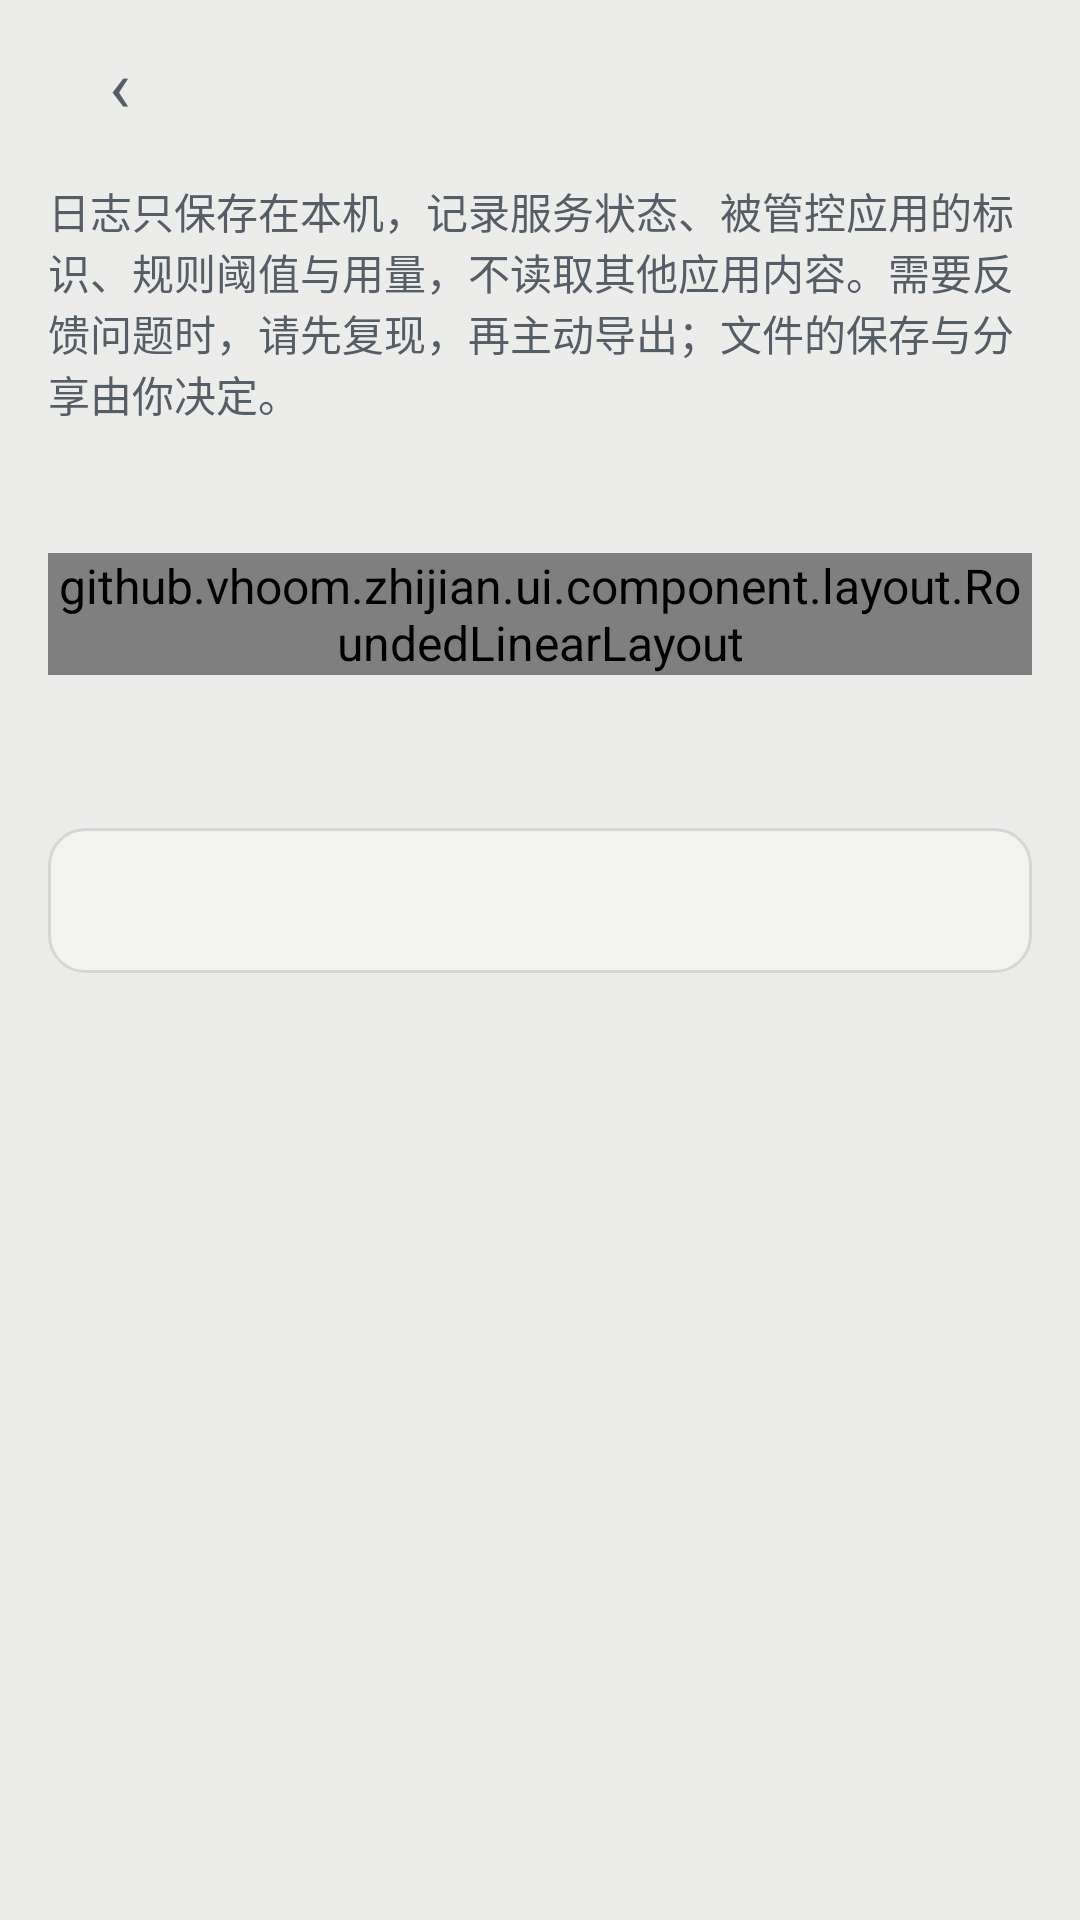

Produce the Android XML layout that renders to this screen, including the resource entries it uses.
<!-- AndroidManifest.xml: activity theme Theme.Zhijian -->
<!-- res/layout/activity_diagnostics.xml -->
<?xml version="1.0" encoding="utf-8"?>
<LinearLayout xmlns:android="http://schemas.android.com/apk/res/android"
    android:id="@+id/root"
    android:layout_width="match_parent"
    android:layout_height="match_parent"
    android:orientation="vertical">
    <include layout="@layout/view_about_bar" />
    <LinearLayout android:layout_width="match_parent"
        android:layout_height="wrap_content"
        android:orientation="vertical"
        android:paddingStart="@dimen/space_md"
        android:paddingEnd="@dimen/space_md">
        <TextView style="@style/Text.App.SettingsDescription"
            android:text="@string/diagnostics_privacy_detail" />
        <TextView android:id="@+id/diagnostics_build"
            style="@style/Text.App.SettingsDescription"
            android:layout_marginTop="@dimen/space_sm" />
        <github.vhoom.zhijian.ui.component.layout.RoundedLinearLayout style="@style/Widget.App.SettingsCard"
            android:layout_marginTop="@dimen/space_sm"
            android:orientation="horizontal">
            <TextView android:id="@+id/btn_refresh_logs"
                style="@style/Text.App.BarAction"
                android:layout_width="0dp"
                android:layout_weight="1"
                android:gravity="center"
                android:text="@string/diagnostics_refresh" />
            <TextView android:id="@+id/btn_export_logs"
                style="@style/Text.App.BarAction"
                android:layout_width="0dp"
                android:layout_weight="1"
                android:gravity="center"
                android:text="@string/diagnostics_export" />
            <TextView android:id="@+id/btn_clear_logs"
                style="@style/Text.App.BarAction"
                android:layout_width="0dp"
                android:layout_weight="1"
                android:gravity="center"
                android:text="@string/diagnostics_clear" />
        </github.vhoom.zhijian.ui.component.layout.RoundedLinearLayout>
        <TextView android:id="@+id/diagnostics_status"
            style="@style/Text.App.SettingsDescription"
            android:layout_marginBottom="@dimen/space_sm"
            android:accessibilityLiveRegion="polite" />
    </LinearLayout>
    <ScrollView android:layout_width="match_parent"
        android:layout_height="0dp"
        android:layout_weight="1"
        android:padding="@dimen/space_md"
        android:clipToPadding="false">
        <TextView android:id="@+id/diagnostics_preview"
            style="@style/Text.App.Body"
            android:layout_width="match_parent"
            android:padding="@dimen/space_md"
            android:background="@drawable/bg_card"
            android:fontFamily="@string/font_code"
            android:textSize="@dimen/text_caption"
            android:lineHeight="@dimen/line_small"
            android:textIsSelectable="true"
            android:textColor="@color/ink" />
    </ScrollView>
</LinearLayout>
<!-- res/layout/view_about_bar.xml (included above) -->
<?xml version="1.0" encoding="utf-8"?>
<LinearLayout xmlns:android="http://schemas.android.com/apk/res/android"
    style="@style/Widget.App.Bar">
    <TextView android:id="@+id/btn_back"
        style="@style/Text.App.BarAction"
        android:text="@string/icon_back"
        android:contentDescription="@string/about_back"
        android:textSize="@dimen/text_display_md" />
    <TextView android:id="@+id/page_title"
        style="@style/Text.App.Heading"
        android:layout_width="0dp"
        android:layout_weight="1"
        android:accessibilityHeading="true"
        android:textStyle="bold" />
</LinearLayout>
<!-- resources referenced by this layout -->
<resources>
  <color name="ink">#FF353B42</color>
  <dimen name="line_small">20sp</dimen>
  <dimen name="space_md">16dp</dimen>
  <dimen name="space_sm">12dp</dimen>
  <dimen name="text_caption">12sp</dimen>
  <dimen name="text_display_md">24sp</dimen>
  <string name="about_back">返回</string>
  <string name="diagnostics_clear">清空</string>
  <string name="diagnostics_export">导出</string>
  <string name="diagnostics_privacy_detail">日志只保存在本机，记录服务状态、被管控应用的标识、规则阈值与用量，不读取其他应用内容。需要反馈问题时，请先复现，再主动导出；文件的保存与分享由你决定。</string>
  <string name="diagnostics_refresh">刷新</string>
  <string name="font_code" translatable="false">monospace</string>
  <string name="icon_back">‹</string>
  <color name="canvas_soft">#FFF3F3F0</color>
  <dimen name="radius_lg">12dp</dimen>
  <dimen name="divider_height">1dp</dimen>
  <color name="hairline">#FFD3D8D6</color>
  <dimen name="control_height">48dp</dimen>
  <dimen name="space_xs">8dp</dimen>
  <style name="TextAppearance.App.ButtonMd" parent="@style/TextAppearance.App.BodySmStrong">
      </style>
  <style name="TextAppearance.App.BodyMd" parent="@style/TextAppearance.App">
          <item name="android:textSize">@dimen/text_body_md</item>
          <item name="android:lineHeight">@dimen/line_body</item>
      </style>
  <color name="body">#FF555D66</color>
  <style name="TextAppearance.App.BodyLg" parent="@style/TextAppearance.App">
          <item name="android:textSize">@dimen/text_body_lg</item>
          <item name="android:lineHeight">@dimen/line_title</item>
      </style>
  <style name="Text.App.Supporting" parent="@style/Text.App.Mute">
          <item name="android:layout_width">match_parent</item>
          <item name="android:textColor">@color/body</item>
      </style>
  <dimen name="space_xxs">4dp</dimen>
  <dimen name="bar_top_height">56dp</dimen>
  <color name="primary">#FF3A4148</color>
  <color name="canvas">#FFECEDEB</color>
  <color name="control_highlight">#18353B42</color>
  <color name="mute">#FF5F6871</color>
  <string name="font_ui" translatable="false">sans-serif</string>
  <dimen name="radius_md">8dp</dimen>
  <dimen name="text_body_md">16sp</dimen>
  <dimen name="line_body">24sp</dimen>
  <dimen name="text_body_lg">18sp</dimen>
  <dimen name="line_title">28sp</dimen>
  <dimen name="switch_track_width">52dp</dimen>
  <dimen name="dialog_content_padding">@dimen/space_lg</dimen>
  <style name="Widget.App.DatePicker" parent="@android:style/Widget.Material.DatePicker">
          <item name="android:headerBackground">@color/canvas_soft_2</item>
      </style>
  <style name="TextAppearance.App.BodySm" parent="@style/TextAppearance.App">
          <item name="android:textSize">@dimen/text_body_sm</item>
          <item name="android:lineHeight">@dimen/line_small</item>
      </style>
  <item name="dialog_dim_amount" type="dimen" format="float">0.4</item>
  <style name="TextAppearance.App.ButtonLg" parent="@style/TextAppearance.App.BodyMdStrong">
      </style>
  <string name="font_ui_medium" translatable="false">sans-serif-medium</string>
  <dimen name="switch_thumb_size">26dp</dimen>
  <dimen name="switch_track_height">30dp</dimen>
  <color name="switch_knob">#FFF3F3F0</color>
  <color name="disabled_surface">#FFDADFDB</color>
  <dimen name="switch_track_radius">15dp</dimen>
  <dimen name="radius_xl">16dp</dimen>
  <dimen name="text_title">20sp</dimen>
  <dimen name="space_lg">24dp</dimen>
  <color name="canvas_soft_2">#FFE4E7E5</color>
  <style name="TextAppearance.App.Caption" parent="@style/TextAppearance.App">
          <item name="android:textSize">@dimen/text_caption</item>
          <item name="android:lineHeight">@dimen/line_caption</item>
      </style>
  <style name="TextAppearance.App.CalendarDay" parent="@style/TextAppearance.App.BodyMd">
          <item name="android:textColor">@color/picker_number_text</item>
      </style>
  <dimen name="text_body_sm">14sp</dimen>
  <dimen name="dialog_button_min_width">64dp</dimen>
  <dimen name="line_caption">16sp</dimen>
  <color name="hairline_strong">#FF949C9B</color>
</resources>
